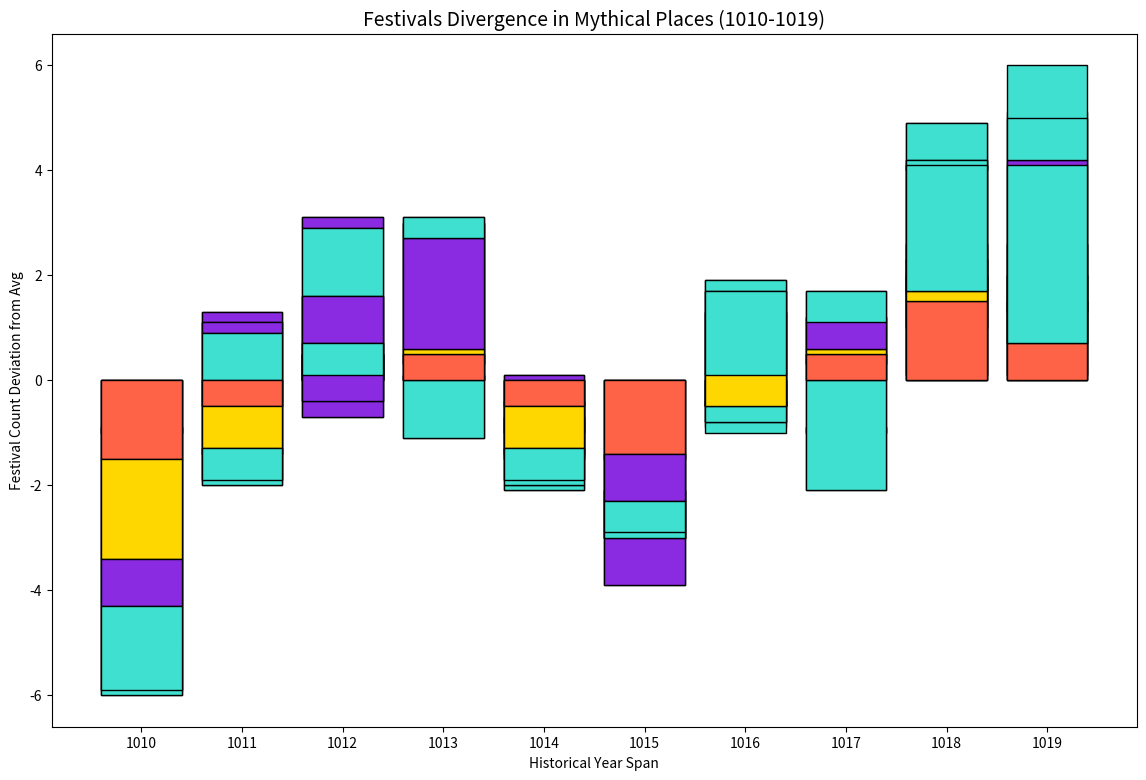

Write the Python code that produced this figure.
import matplotlib.pyplot as plt
import numpy as np

years = np.arange(1010, 1020)

atlantis_festivals = np.array([[3, 2, 5, 4], [4, 6, 5, 3], [5, 3, 7, 5], [5, 4, 8, 6], [3, 5, 6, 4],
                               [4, 3, 5, 5], [4, 6, 6, 3], [5, 4, 7, 5], [6, 5, 5, 8], [6, 4, 9, 6]])
el_dorado_festivals = np.array([[4, 6, 1, 3], [5, 7, 4, 2], [6, 8, 4, 2], [5, 6, 3, 9], [4, 7, 2, 5],
                                [3, 4, 6, 4], [5, 7, 5, 2], [4, 6, 3, 8], [7, 4, 9, 4], [7, 4, 5, 10]])
shangri_la_festivals = np.array([[2, 4, 3, 5], [3, 4, 5, 6], [4, 6, 4, 6], [4, 5, 7, 7], [3, 5, 4, 6],
                                 [2, 4, 5, 6], [3, 5, 5, 7], [4, 5, 6, 6], [5, 6, 7, 6], [5, 5, 8, 7]])
avalon_festivals = np.array([[5, 4, 7, 6], [6, 5, 8, 7], [7, 5, 9, 7], [7, 6, 10, 8], [6, 5, 8, 7],
                             [5, 6, 7, 7], [6, 8, 8, 6], [7, 6, 9, 7], [8, 7, 7, 10], [8, 7, 6, 11]])

atlantis_diff = atlantis_festivals - np.mean(atlantis_festivals, axis=0)
el_dorado_diff = el_dorado_festivals - np.mean(el_dorado_festivals, axis=0)
shangri_la_diff = shangri_la_festivals - np.mean(shangri_la_festivals, axis=0)
avalon_diff = avalon_festivals - np.mean(avalon_festivals, axis=0)

colors = ['#FF6347', '#FFD700', '#8A2BE2', '#40E0D0']

fig, ax = plt.subplots(figsize=(14, 9))

for i, diff in enumerate([atlantis_diff, el_dorado_diff, shangri_la_diff, avalon_diff]):
    base = np.zeros(len(years))
    for j in range(diff.shape[1]):
        ax.bar(years, diff[:, j], bottom=base, color=colors[j], edgecolor='black')
        base += diff[:, j]

ax.set_title('Festivals Divergence in Mythical Places (1010-1019)', fontsize=14)
ax.set_ylabel('Festival Count Deviation from Avg')
ax.set_xlabel('Historical Year Span')
ax.set_xticks(years)

plt.show()
